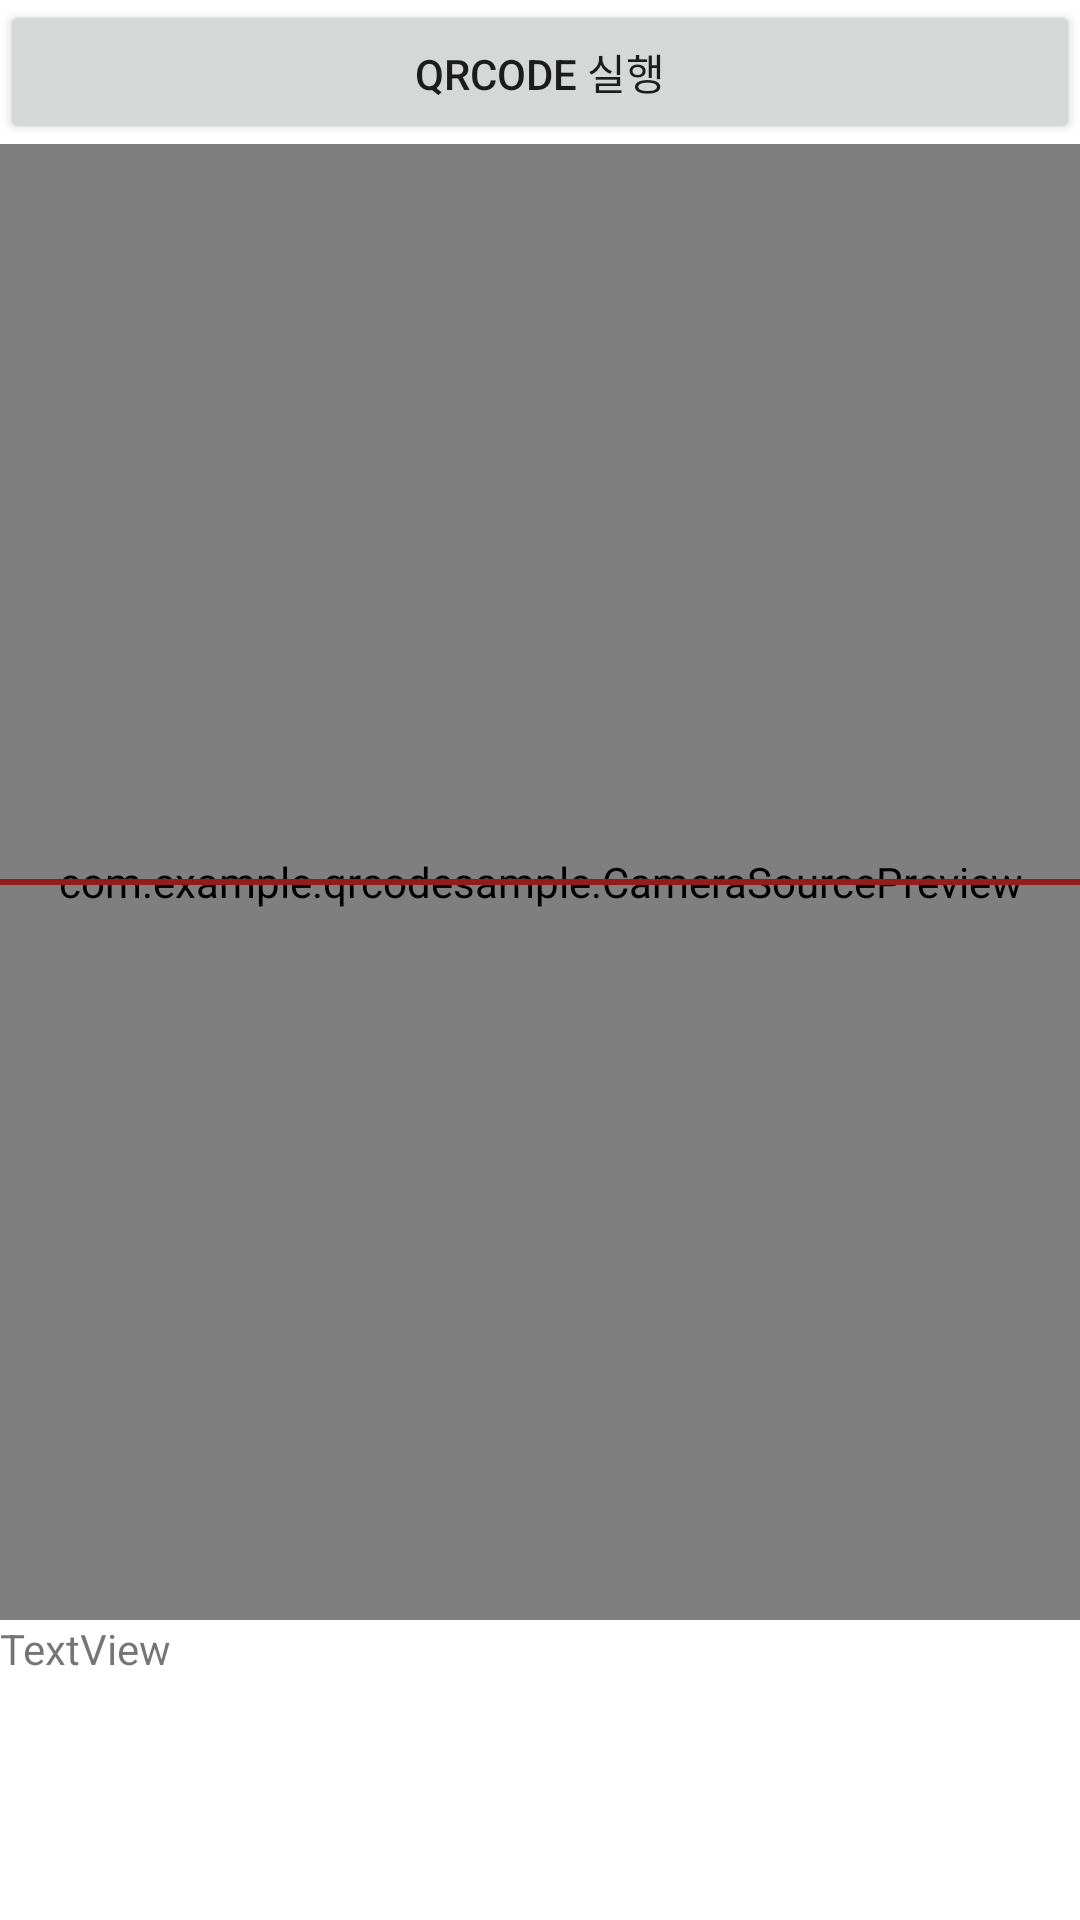

Layout XML and referenced resources for this Android screen:
<!-- AndroidManifest.xml: application theme Theme.QRCodeSample -->
<!-- res/layout/activity_qrcode_scan.xml -->
<?xml version="1.0" encoding="utf-8"?>
<androidx.constraintlayout.widget.ConstraintLayout xmlns:android="http://schemas.android.com/apk/res/android"
    xmlns:app="http://schemas.android.com/apk/res-auto"
    xmlns:tools="http://schemas.android.com/tools"
    android:layout_width="match_parent"
    android:layout_height="match_parent"
    tools:context=".QRCodeScanActivity">

    <Button
        android:id="@+id/buttonCamera"
        android:layout_width="0dp"
        android:layout_height="wrap_content"
        android:text="@string/qrcode_call"
        app:layout_constraintEnd_toEndOf="parent"
        app:layout_constraintStart_toStartOf="parent"
        app:layout_constraintTop_toTopOf="parent" />

    <androidx.constraintlayout.widget.ConstraintLayout
        android:id="@+id/constraintLayout3"
        android:layout_width="match_parent"
        android:layout_height="0dp"
        app:layout_constraintBaseline_toBottomOf="parent"
        app:layout_constraintBottom_toTopOf="@+id/constraintLayout4"
        app:layout_constraintEnd_toEndOf="parent"
        app:layout_constraintStart_toStartOf="parent"
        app:layout_constraintTop_toBottomOf="@+id/buttonCamera">

        <com.example.qrcodesample.CameraSourcePreview
            android:id="@+id/cameraSurfaceView"
            android:layout_width="match_parent"
            android:layout_height="match_parent"
            app:layout_constraintBottom_toBottomOf="parent"
            app:layout_constraintEnd_toEndOf="parent"
            app:layout_constraintStart_toStartOf="parent"
            app:layout_constraintTop_toTopOf="parent" />


        <View
            android:id="@+id/barcode_line"
            android:layout_width="match_parent"
            android:layout_height="2dp"
            android:background="#951C1C"
            app:layout_constraintBottom_toBottomOf="parent"
            app:layout_constraintTop_toTopOf="parent" />
    </androidx.constraintlayout.widget.ConstraintLayout>

    <androidx.constraintlayout.widget.ConstraintLayout
        android:id="@+id/constraintLayout4"
        android:layout_width="match_parent"
        android:layout_height="100dp"
        app:layout_constraintBottom_toBottomOf="parent"
        app:layout_constraintEnd_toEndOf="parent"
        app:layout_constraintStart_toStartOf="parent">

        <TextView
            android:id="@+id/textResult"
            android:layout_width="0dp"
            android:layout_height="0dp"
            android:text="TextView"
            app:layout_constraintBottom_toBottomOf="parent"
            app:layout_constraintEnd_toEndOf="parent"
            app:layout_constraintStart_toStartOf="parent"
            app:layout_constraintTop_toTopOf="parent" />


    </androidx.constraintlayout.widget.ConstraintLayout>

</androidx.constraintlayout.widget.ConstraintLayout>
<!-- resources referenced by this layout -->
<resources>
  <string name="qrcode_call">QRCode 실행</string>
  <style name="Theme.QRCodeSample" parent="Theme.MaterialComponents.DayNight.DarkActionBar">
          
          <item name="colorPrimary">@color/purple_500</item>
          <item name="colorPrimaryVariant">@color/purple_700</item>
          <item name="colorOnPrimary">@color/white</item>
          
          <item name="colorSecondary">@color/teal_200</item>
          <item name="colorSecondaryVariant">@color/teal_700</item>
          <item name="colorOnSecondary">@color/black</item>
          
          <item name="android:statusBarColor" tools:targetApi="l">?attr/colorPrimaryVariant</item>
          
      </style>
  <!-- not gathered from this repository: default colours our renderer supplied (Android Studio template values) -->
  <color name="purple_500">#FF6200EE</color>
  <color name="purple_700">#FF3700B3</color>
  <color name="teal_200">#FF03DAC5</color>
  <color name="teal_700">#FF018786</color>
  <color name="black">#FF000000</color>
  <color name="white">#FFFFFFFF</color>
</resources>
